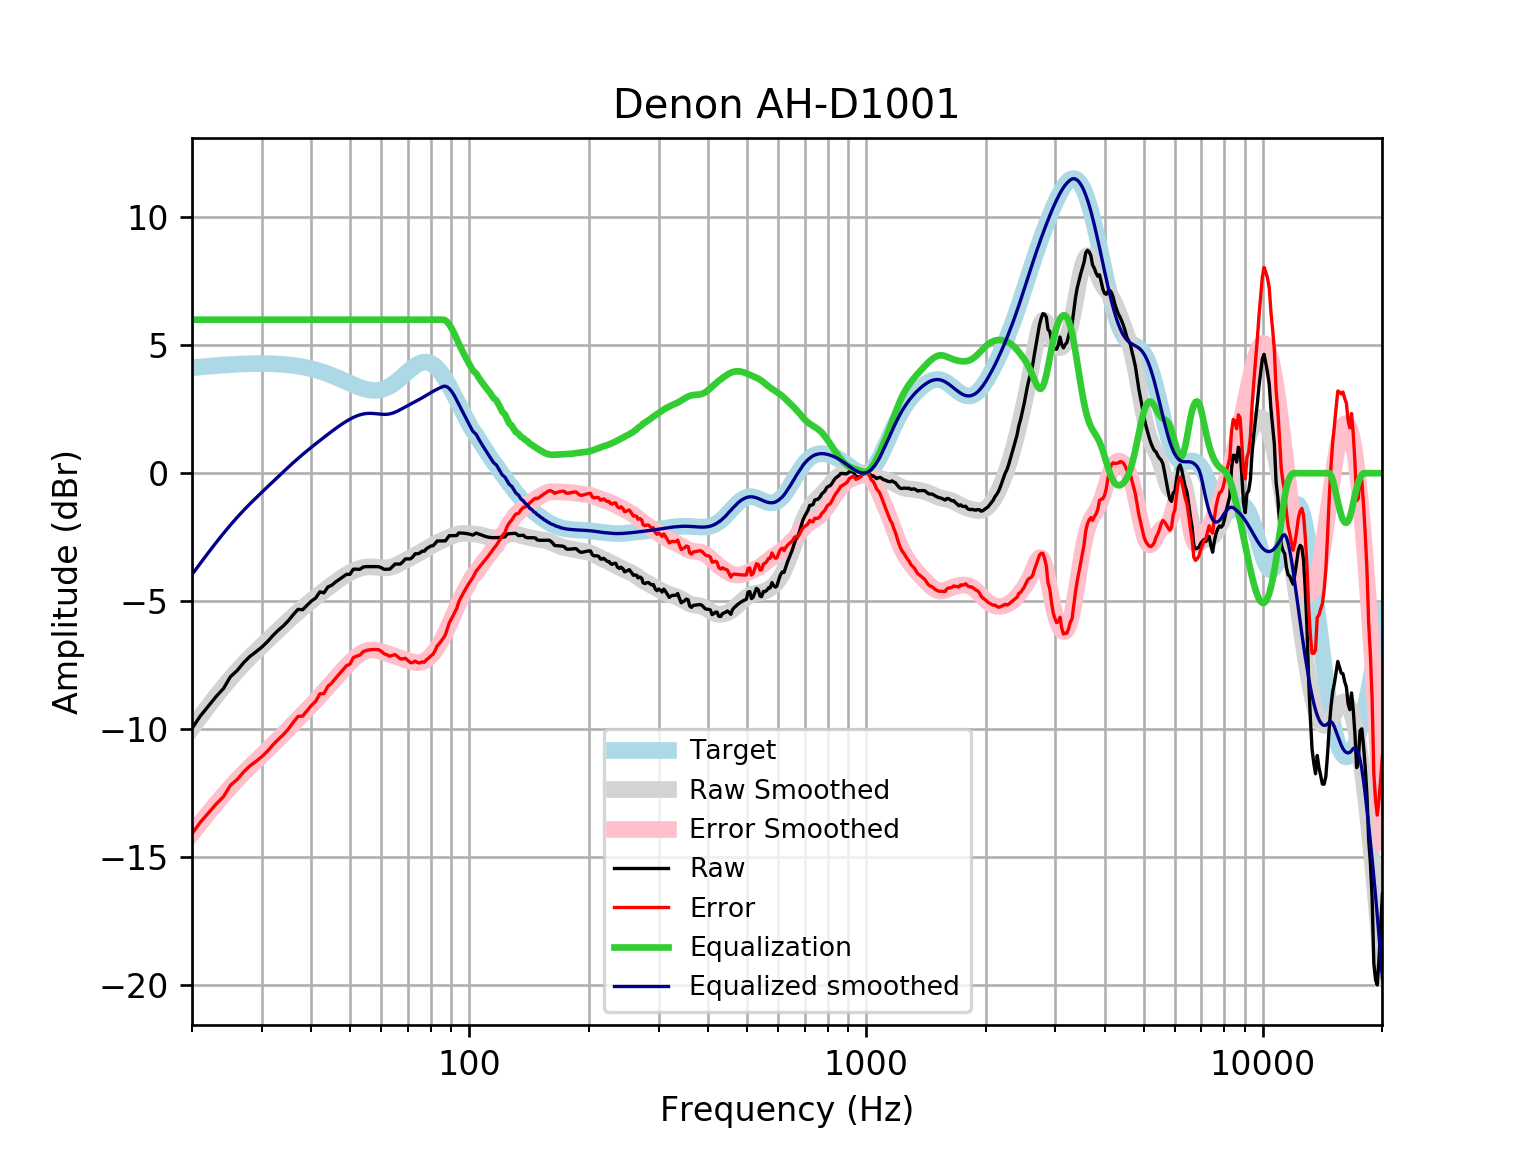

Values plotted in this chart, from the file beside it:
frequency, raw, error, smoothed, error_smoothed, equalization, equalized_raw, equalized_smoothed, target
20, -9.975, -14.1, -9.964, -14.08, 6, -3.975, -3.964, 4.121
21, -9.487, -13.64, -9.519, -13.67, 6.0, -3.487, -3.519, 4.152
22, -9.101, -13.28, -9.102, -13.28, 6.0, -3.101, -3.102, 4.18
23, -8.731, -12.94, -8.714, -12.92, 6, -2.731, -2.714, 4.205
24, -8.419, -12.65, -8.354, -12.58, 6, -2.419, -2.354, 4.227
25, -7.954, -12.2, -8.025, -12.27, 6, -1.954, -2.025, 4.245
26, -7.712, -11.97, -7.724, -11.98, 6.0, -1.712, -1.724, 4.259
27, -7.403, -11.67, -7.449, -11.72, 6.0, -1.403, -1.449, 4.271
28, -7.159, -11.44, -7.196, -11.48, 6.0, -1.159, -1.196, 4.278
29, -6.981, -11.26, -6.963, -11.25, 6, -0.9809, -0.9625, 4.283
30, -6.794, -11.08, -6.742, -11.03, 6.0, -0.7943, -0.7424, 4.284
31, -6.582, -10.86, -6.532, -10.81, 6, -0.5823, -0.5323, 4.281
32, -6.342, -10.62, -6.33, -10.6, 6, -0.3422, -0.3297, 4.275
33, -6.138, -10.4, -6.133, -10.4, 6.0, -0.1381, -0.1332, 4.265
34, -5.965, -10.22, -5.943, -10.19, 6, 0.0349, 0.05675, 4.251
35, -5.762, -9.996, -5.761, -9.994, 6, 0.2378, 0.2392, 4.233
36, -5.528, -9.74, -5.587, -9.798, 6, 0.4718, 0.4129, 4.211
37, -5.321, -9.507, -5.423, -9.608, 6.0, 0.6786, 0.5771, 4.185
38, -5.339, -9.493, -5.268, -9.422, 6, 0.6614, 0.7317, 4.155
39, -5.161, -9.28, -5.122, -9.241, 6.0, 0.8395, 0.8775, 4.12
40, -4.996, -9.077, -4.984, -9.063, 6, 1.004, 1.016, 4.08
41, -4.879, -8.916, -4.852, -8.887, 6, 1.121, 1.148, 4.037
42, -4.638, -8.626, -4.724, -8.711, 6, 1.362, 1.276, 3.989
43, -4.678, -8.615, -4.6, -8.536, 6.0, 1.322, 1.4, 3.937
44, -4.449, -8.33, -4.481, -8.36, 6.0, 1.551, 1.519, 3.881
45, -4.38, -8.203, -4.366, -8.187, 6, 1.62, 1.634, 3.823
46, -4.255, -8.017, -4.256, -8.016, 6.0, 1.745, 1.744, 3.762
47, -4.155, -7.854, -4.153, -7.851, 6.0, 1.845, 1.847, 3.7
48, -4.054, -7.69, -4.057, -7.692, 6.0, 1.946, 1.943, 3.636
49, -3.954, -7.527, -3.969, -7.541, 6, 2.046, 2.031, 3.574
50, -3.954, -7.466, -3.89, -7.401, 6, 2.046, 2.11, 3.512
51, -3.752, -7.206, -3.821, -7.275, 6, 2.248, 2.179, 3.454
52, -3.752, -7.152, -3.764, -7.164, 6, 2.248, 2.236, 3.4
53, -3.757, -7.109, -3.719, -7.071, 6, 2.243, 2.281, 3.351
54, -3.668, -6.977, -3.687, -6.998, 6.0, 2.332, 2.313, 3.31
55, -3.652, -6.928, -3.667, -6.946, 6.0, 2.348, 2.333, 3.276
56, -3.652, -6.904, -3.66, -6.916, 6, 2.348, 2.34, 3.253
57, -3.652, -6.891, -3.664, -6.906, 6, 2.348, 2.336, 3.239
58, -3.652, -6.889, -3.674, -6.914, 6.0, 2.348, 2.326, 3.237
59, -3.652, -6.898, -3.687, -6.937, 6, 2.348, 2.313, 3.246
60, -3.695, -6.962, -3.698, -6.97, 6, 2.305, 2.302, 3.268
61, -3.758, -7.059, -3.703, -7.009, 6, 2.242, 2.297, 3.301
62, -3.752, -7.099, -3.698, -7.049, 6.0, 2.248, 2.302, 3.346
63, -3.752, -7.154, -3.682, -7.088, 6.0, 2.248, 2.318, 3.402
64, -3.652, -7.119, -3.654, -7.125, 6, 2.348, 2.346, 3.468
65, -3.551, -7.093, -3.615, -7.16, 6, 2.449, 2.385, 3.542
66, -3.551, -7.173, -3.568, -7.193, 6, 2.449, 2.432, 3.622
67, -3.552, -7.259, -3.517, -7.226, 6, 2.448, 2.483, 3.707
68, -3.461, -7.256, -3.462, -7.259, 6, 2.539, 2.538, 3.796
69, -3.35, -7.234, -3.408, -7.292, 6.0, 2.65, 2.592, 3.884
70, -3.35, -7.32, -3.355, -7.325, 6, 2.65, 2.645, 3.97
71, -3.35, -7.403, -3.304, -7.355, 6.0, 2.65, 2.696, 4.053
72, -3.276, -7.404, -3.254, -7.379, 6.0, 2.724, 2.746, 4.128
73, -3.149, -7.344, -3.205, -7.397, 6.0, 2.851, 2.795, 4.195
74, -3.149, -7.4, -3.156, -7.404, 6, 2.851, 2.844, 4.251
75, -3.121, -7.417, -3.107, -7.398, 6, 2.879, 2.893, 4.295
76, -3.048, -7.374, -3.057, -7.378, 6, 2.952, 2.943, 4.325
77, -3.048, -7.389, -3.006, -7.342, 6, 2.952, 2.994, 4.341
78, -2.948, -7.288, -2.954, -7.29, 6, 3.052, 3.046, 4.34
79, -2.899, -7.223, -2.902, -7.222, 6, 3.101, 3.098, 4.324
... 553 more rows
